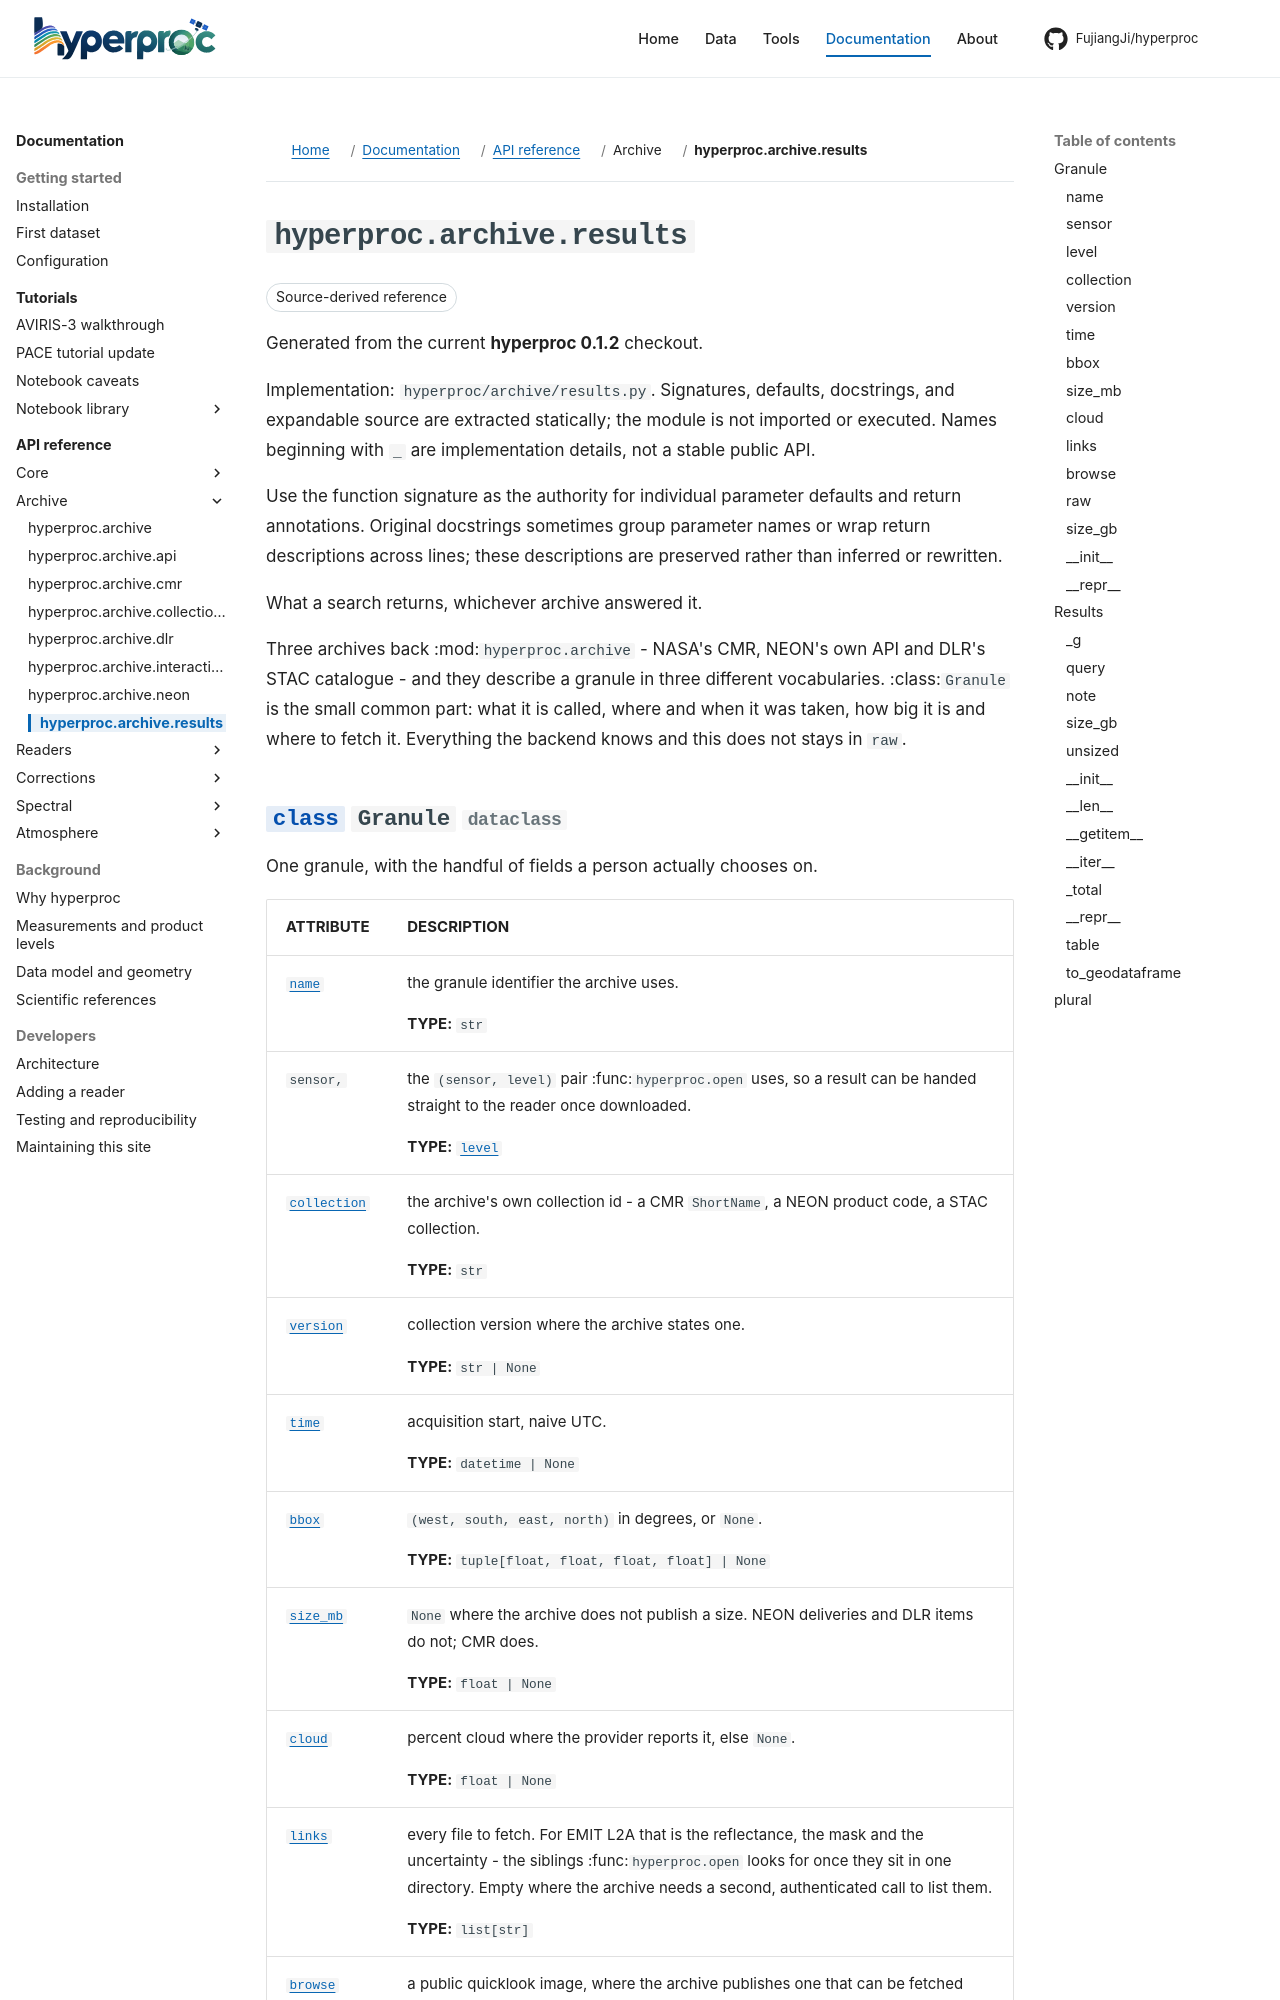

repository: FujiangJi/hyperproc · page: api/hyperproc-archive-results/index.html · generator: mkdocs

# hyperproc.archive.results

Release baseline **0.1.2**; source `hyperproc/archive/results.py`. Choose a callable below rather than loading every declaration.

What a search returns, whichever archive answered it.
